Labelled photos from "datera-quest", an image-classification folder in AffrizaWildanFauzan/datera-quest. The possible labels are: Albizia saponaria, Dendrobium leonis, Dracaena trifasciata, Echinodorus radican, Gymnocalycium, Hopea bilitonensis, Impatiens walleriana, Lagerstroemia speciosa, Ixora acuminata, Monstera adansonii, Nepenthes sumatrana, Alocasia Black Velvet, Nepenthes reinwardtiana, Ochna kirkii, Philodendron Lemon, Portulaca sp, Quassia amara, Reutealis trisperma, Rosa sp, Russelia equisetiformis, Syzygium myrtifolium, Tabernaemontana corymbosa, Anacampseros rufescens Sunrise, 3 apocynacaea, Areca catechu, Catharanthus roseus, Ceiba pentandra, Cuphea hyssopifolia, Cymbidium bicolor, Dendrobium Uthai White.

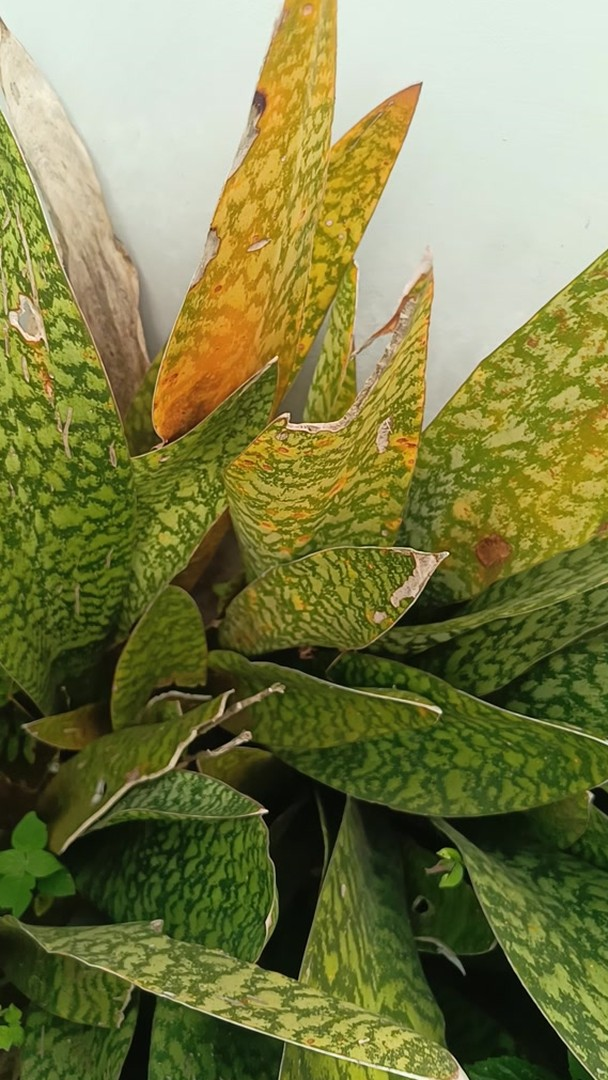
Label: Dracaena trifasciata

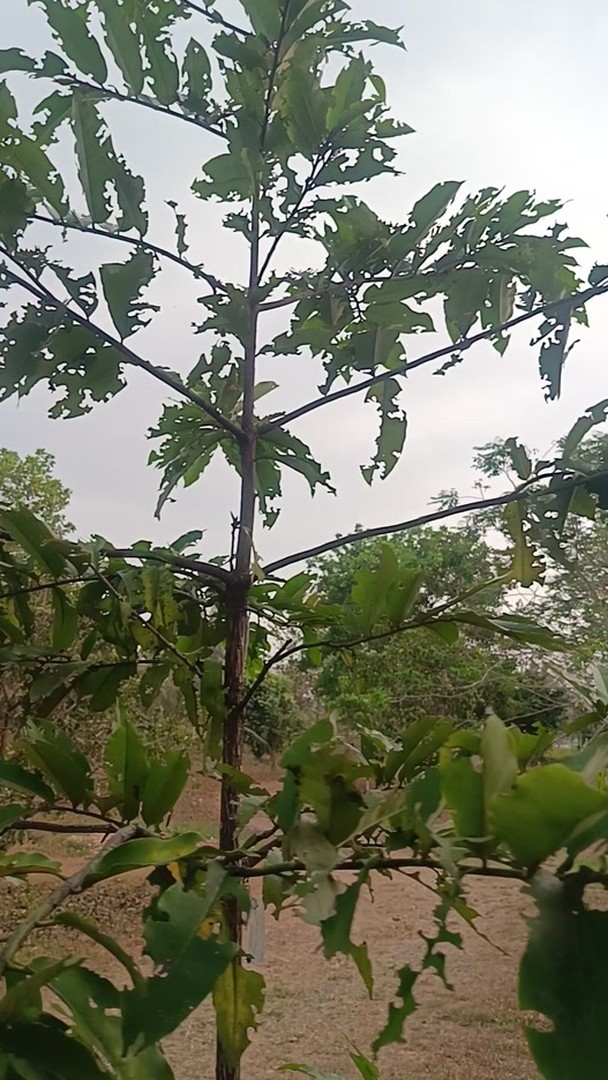
Label: Hopea bilitonensis

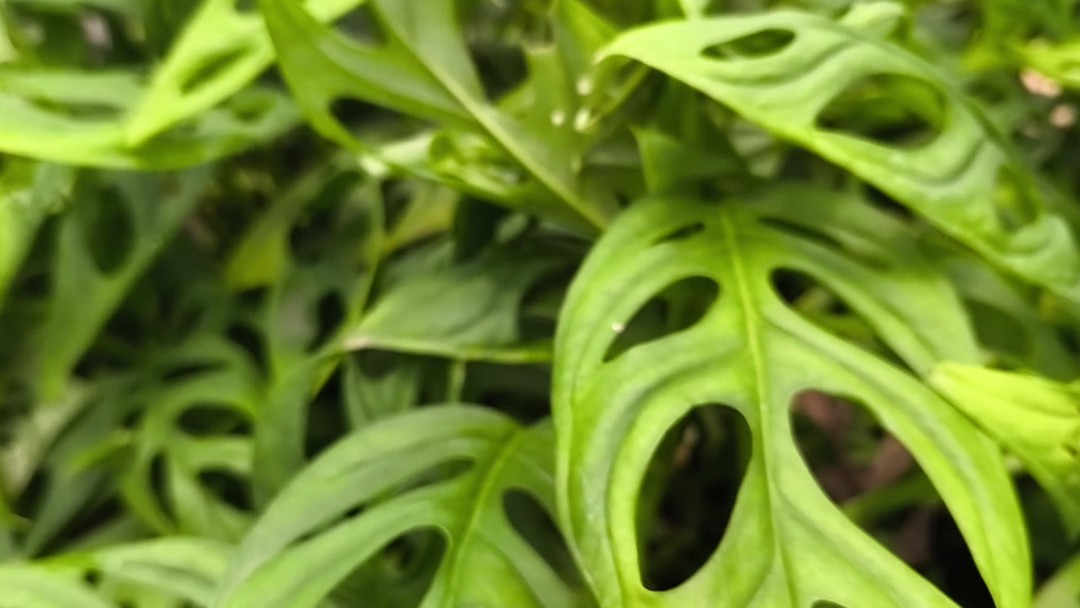
Label: Monstera adansonii

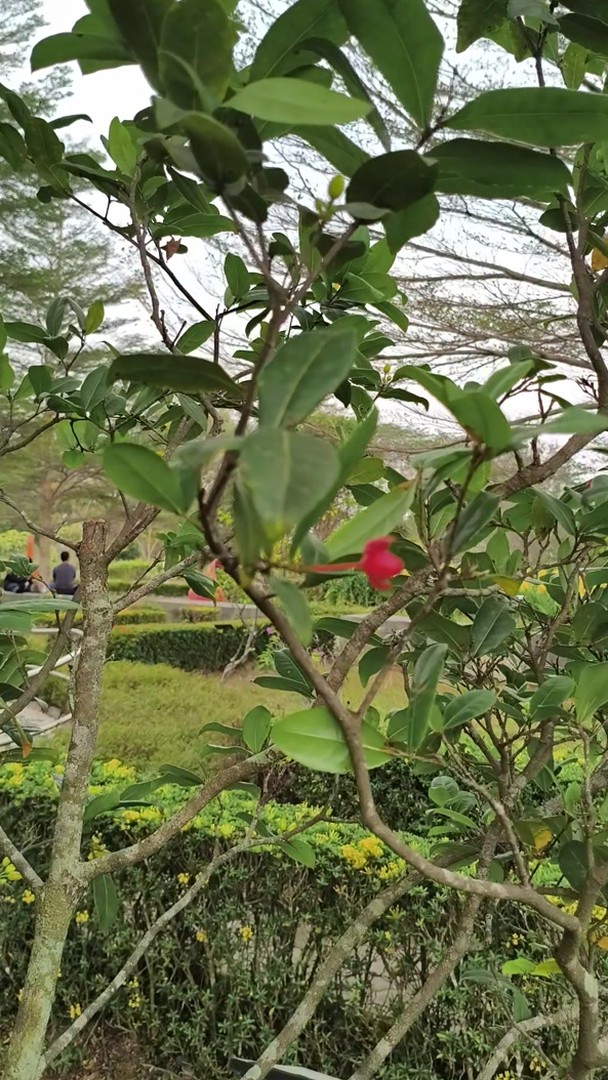
Label: Ochna kirkii

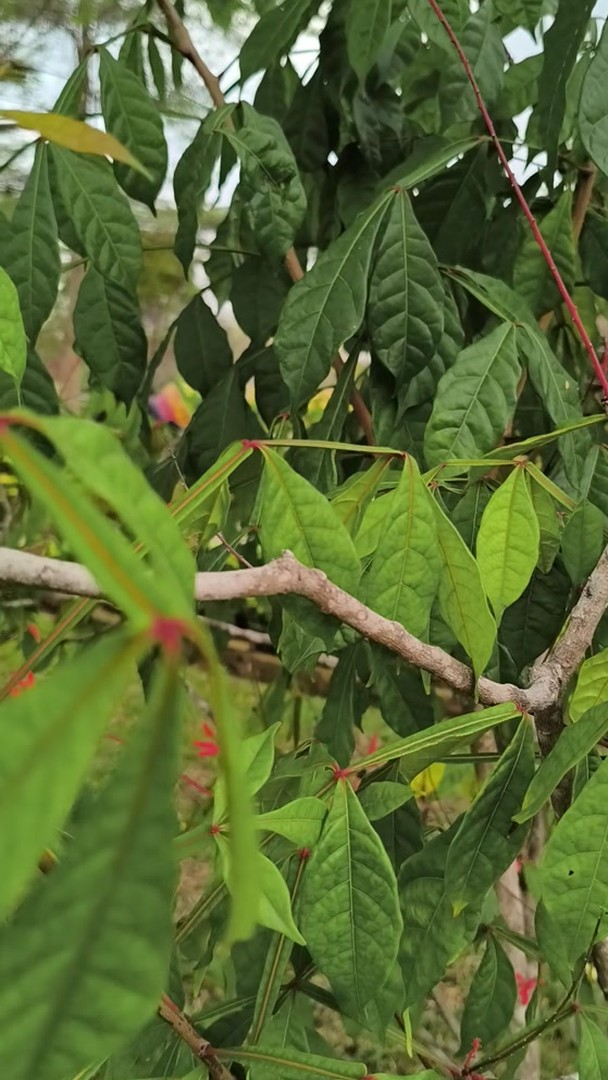
Label: Quassia amara

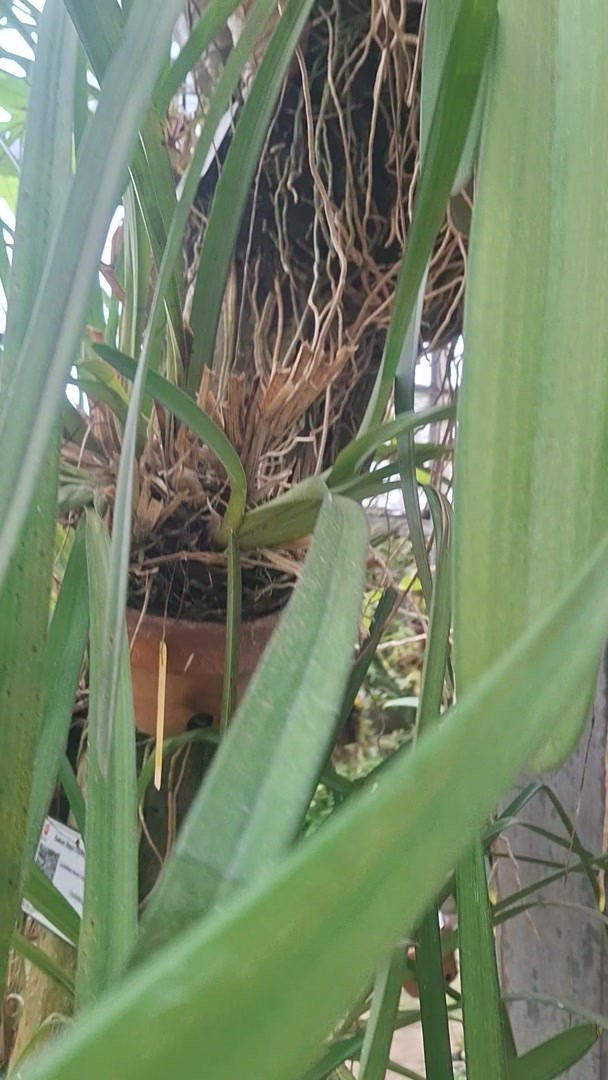
Label: Cymbidium bicolor
